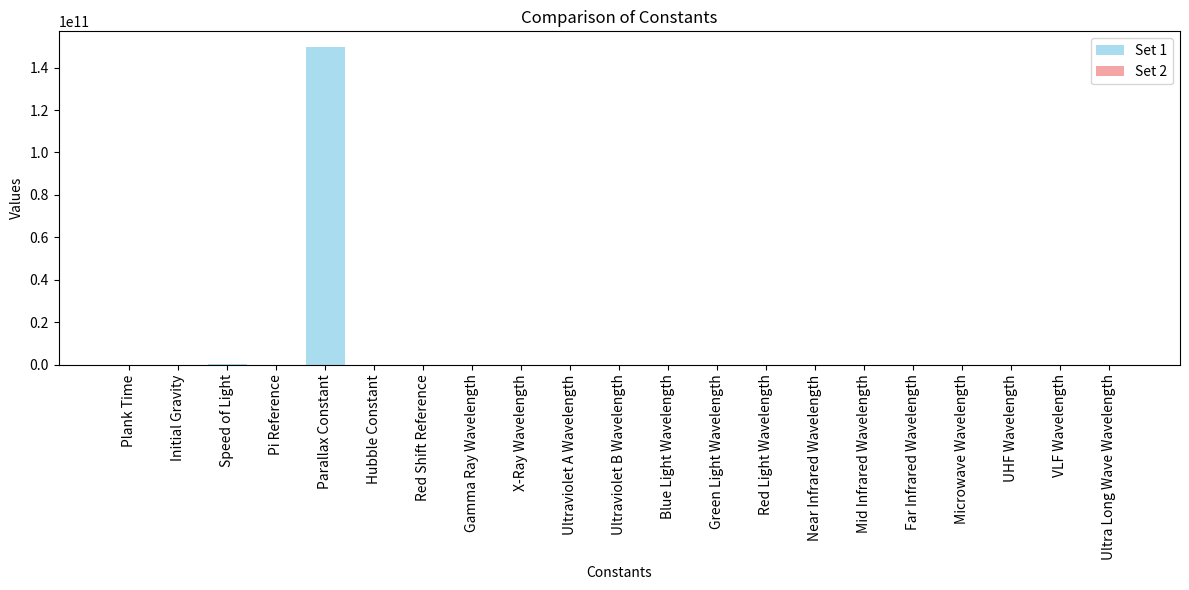

The matplotlib source for this figure:
import pandas as pd
import matplotlib.pyplot as plt

# Define constants for the first set
plank_time = 5.39e-44  # Plank time constant
initial_g = 9.8  # Initial gravity in m/s²
speed_of_light = 299792458  # Speed of light in meters per second
pi_reference = 3.1415926536  # Fixed value for Pi
parallax_constant = 1.496e11  # Astronomical Unit (AU) in meters
hubble_constant = 70.4  # Hubble constant in km/s/Mpc
red_shift_reference = 0  # Reference redshift value (usually 0 for nearby objects)

# Define constants for the second set
gamma_ray_wavelength = 1e-12  # 1 picometer (pm)
x_ray_wavelength = 1e-10  # 0.1 nanometer (nm)
ultraviolet_a_wavelength = 380e-9  # 380 nanometers (nm)
ultraviolet_b_wavelength = 315e-9  # 315 nanometers (nm)
blue_light_wavelength = 480e-9  # 480 nanometers (nm)
green_light_wavelength = 530e-9  # 530 nanometers (nm)
red_light_wavelength = 700e-9  # 700 nanometers (nm)
near_infrared_wavelength = 1e-6  # 1 micrometer (μm)
mid_infrared_wavelength = 10e-6  # 10 micrometers (μm)
far_infrared_wavelength = 1000e-6  # 1000 micrometers (μm)
microwave_wavelength = 1e-2  # 1 centimeter (cm)
uhf_wavelength = 1e-1  # 10 centimeters (cm)
vlf_wavelength = 1e1  # 10 meters (m)
ultra_long_wave_wavelength = 1e4  # 10,000 kilometers (km)

# Combine constants into a list for x and y values for the first set
constants_1 = [
    ("Plank Time", plank_time),
    ("Initial Gravity", initial_g),
    ("Speed of Light", speed_of_light),
    ("Pi Reference", pi_reference),
    ("Parallax Constant", parallax_constant),
    ("Hubble Constant", hubble_constant),
    ("Red Shift Reference", red_shift_reference),
]

# Separate constants into names and values for the first set
names_1, values_1 = zip(*constants_1)

# Create a DataFrame for the first set
df1 = pd.DataFrame({'Constant': names_1, 'Value': values_1})

# Combine constants into a list for x and y values for the second set
constants_2 = [
    ("Gamma Ray Wavelength", gamma_ray_wavelength),
    ("X-Ray Wavelength", x_ray_wavelength),
    ("Ultraviolet A Wavelength", ultraviolet_a_wavelength),
    ("Ultraviolet B Wavelength", ultraviolet_b_wavelength),
    ("Blue Light Wavelength", blue_light_wavelength),
    ("Green Light Wavelength", green_light_wavelength),
    ("Red Light Wavelength", red_light_wavelength),
    ("Near Infrared Wavelength", near_infrared_wavelength),
    ("Mid Infrared Wavelength", mid_infrared_wavelength),
    ("Far Infrared Wavelength", far_infrared_wavelength),
    ("Microwave Wavelength", microwave_wavelength),
    ("UHF Wavelength", uhf_wavelength),
    ("VLF Wavelength", vlf_wavelength),
    ("Ultra Long Wave Wavelength", ultra_long_wave_wavelength),
]

# Separate constants into names and values for the second set
names_2, values_2 = zip(*constants_2)

# Create a DataFrame for the second set
df2 = pd.DataFrame({'Constant': names_2, 'Value': values_2})

# Create a single plot for both sets of constants
plt.figure(figsize=(12, 6))
plt.bar(df1['Constant'], df1['Value'], color='skyblue', label='Set 1', alpha=0.7)
plt.bar(df2['Constant'], df2['Value'], color='lightcoral', label='Set 2', alpha=0.7)
plt.xlabel('Constants')
plt.ylabel('Values')
plt.xticks(rotation=90)
plt.title('Comparison of Constants')
plt.legend()
plt.tight_layout()
plt.show()

